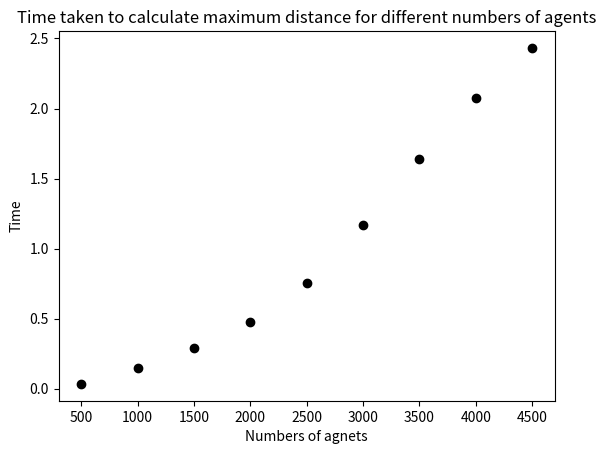

Generate this figure with matplotlib:
# -*- coding: utf-8 -*-
"""
Created on Tue Feb 21 11:17:45 2023

[redacted]
"""

import random
import math
import matplotlib
from matplotlib import pyplot as plt
import operator
import time

#Functions
#Define a function to calculate the distance
def get_distance(x0, y0, x1, y1):
    '''
    Calculate the Euclidean distance between (x0, y0) and (x1, y1).

    Parameters
    ----------
    x0 : Number
        The x-coordinate of the first coordinate pair.
    y0 : Number
        The y-coordinate of the first coordinate pair.
    x1 : Number
        The x-coordinate of the second coordinate pair.
    y1 : Number
        The y-coordinate of the second coordinate pair.

    Returns
    -------
    distance : Number
        The Euclidean distance between (x0, y0) and (x1, y1).

    '''
    distance = math.sqrt((x0-x1)**2+(y0-y1)**2)
    #print("distance between [", x0, y0, "] and [", x1, y1, "] =", distance)
    return distance

def get_max_distance(agents):
    '''
    Calculate the max distance among these points
    
    Parameters
    ----------
    agents: list
        The list which contains ten dots coordinate pair

    Returns
    -------
    max_distance: Number
        The max distance between two farest points

    '''
    max_distance = 0
    #min_distance = math.inf
    for i in range(len(agents)):
        a = agents[i] #a is a list
        for j in range(i+1, len(agents)):
            b = agents[j] #b is a list
            distance = get_distance(a[0], a[1], b[0], b[1]) #a[0] is a number
            #print("i", i, "j", j)
            max_distance = max(max_distance, distance)
            #min_distance = min(min_distance, distance)
    print("max_distance", max_distance)
    #print("min_distance", min_distance)
    return max_distance#, min_distance

#Main
# Set the pseudo-random seed for reproducibility
random.seed(0)

# Initialise agents
agents = []
# Create a times list to store time value
times = []
# Create a number list to store the number of agents
numbers= []
#Variables for constraining movement
n_iterations = 1000
#The minimum x coordinate
x_min = 0
#The minimum y coordinate
y_min = 0
#The maximum x coordinate
x_max = 99
#The maximum y coordinate
y_max = 99

# Change n_gents in range 500 to 4500
for n_agents in range(500, 5000, 500): #500,1000,1500
    agents=[]
    numbers.append(n_agents)
    for i in range(n_agents):
        agents.append([random.randint(0, 99), random.randint(0, 99)])
    #record the start time 
    start = time.perf_counter()
    #Start to get distance and the max distance
    get_max_distance(agents)
    #reord the end time
    end = time.perf_counter()
    run_time = end - start
    print("Time taken to calculate maximum distance", run_time, "seconds")
    times.append(run_time)

#Create a list to store dots coordinates pairs
dots = [] #dots[x][y], x=number of agents, y=times

#Store the dots coordinates
for i in range(len(numbers)):
    dots.append([numbers[i], times[i]])

#Plot
plt.title("Time taken to calculate maximum distance for different numbers of agents")
plt.xlabel("Numbers of agnets")
plt.ylabel("Time")
for i in range(len(dots)):
    plt.scatter(dots[i][0],dots[i][1],color='black')
plt.show()

#%%Movement
for loop in range(n_iterations):
    # Change agents[i] coordinates randomly
    #x-coordinate
    for i in range(n_agents):
        rn = random.random()
        if rn <0.5:
            agents[i][0]+=1
        else:
            agents[i][0]-=1
        #y-coordinate
        rn = random.random()
        if rn<0.5:
            agents[i][1]+=1
        else:
            agents[i][1]-=1
        #Apply movement constraints
        if agents[i][0]<x_min:
            agents[i][0]=x_min
        if agents[i][1]<y_min:
            agents[i][1]=y_min
        if agents[i][0]>x_max:
            agents[i][0]=x_max
        if agents[i][1]>y_max:
            agents[i][1]=y_max



        